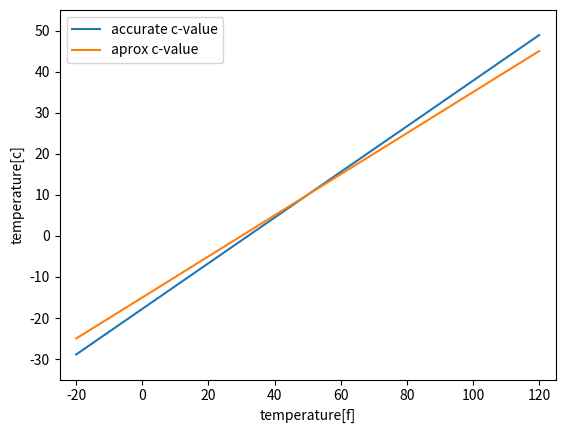

Recreate this plot in Python.
import numpy as np #I need numpy for arrays
import matplotlib.pyplot as plt # I need this for plotting a graph

def c_accurate(f): #defining formulas
    return 5*(f-32)/9 #returning the value i need
def c_aprox(f): #defining formula
    return (f-30)/2 #returing the value i need

f_temp = np.linspace(-20, 120, 141) #desciding the farenheit tempratures i want to use

plt.xlabel("temperature[f]") #names on the labels
plt.ylabel("temperature[c]")
plt.axis([-25, 125, min(c_aprox(f_temp))-10, max(c_aprox(f_temp))+10]) #desciding how long each axis should be
plt.plot(f_temp, c_accurate(f_temp), label = "accurate c-value") #ploting and labeling each graph
plt.plot(f_temp, c_aprox(f_temp), label="aprox c-value") #ploting and labeling each graph
plt.legend(loc="best") #places the box the best possible place
plt.show() #shows the graph

"""
terminal > f2c_shortcut_plot.py
"""
